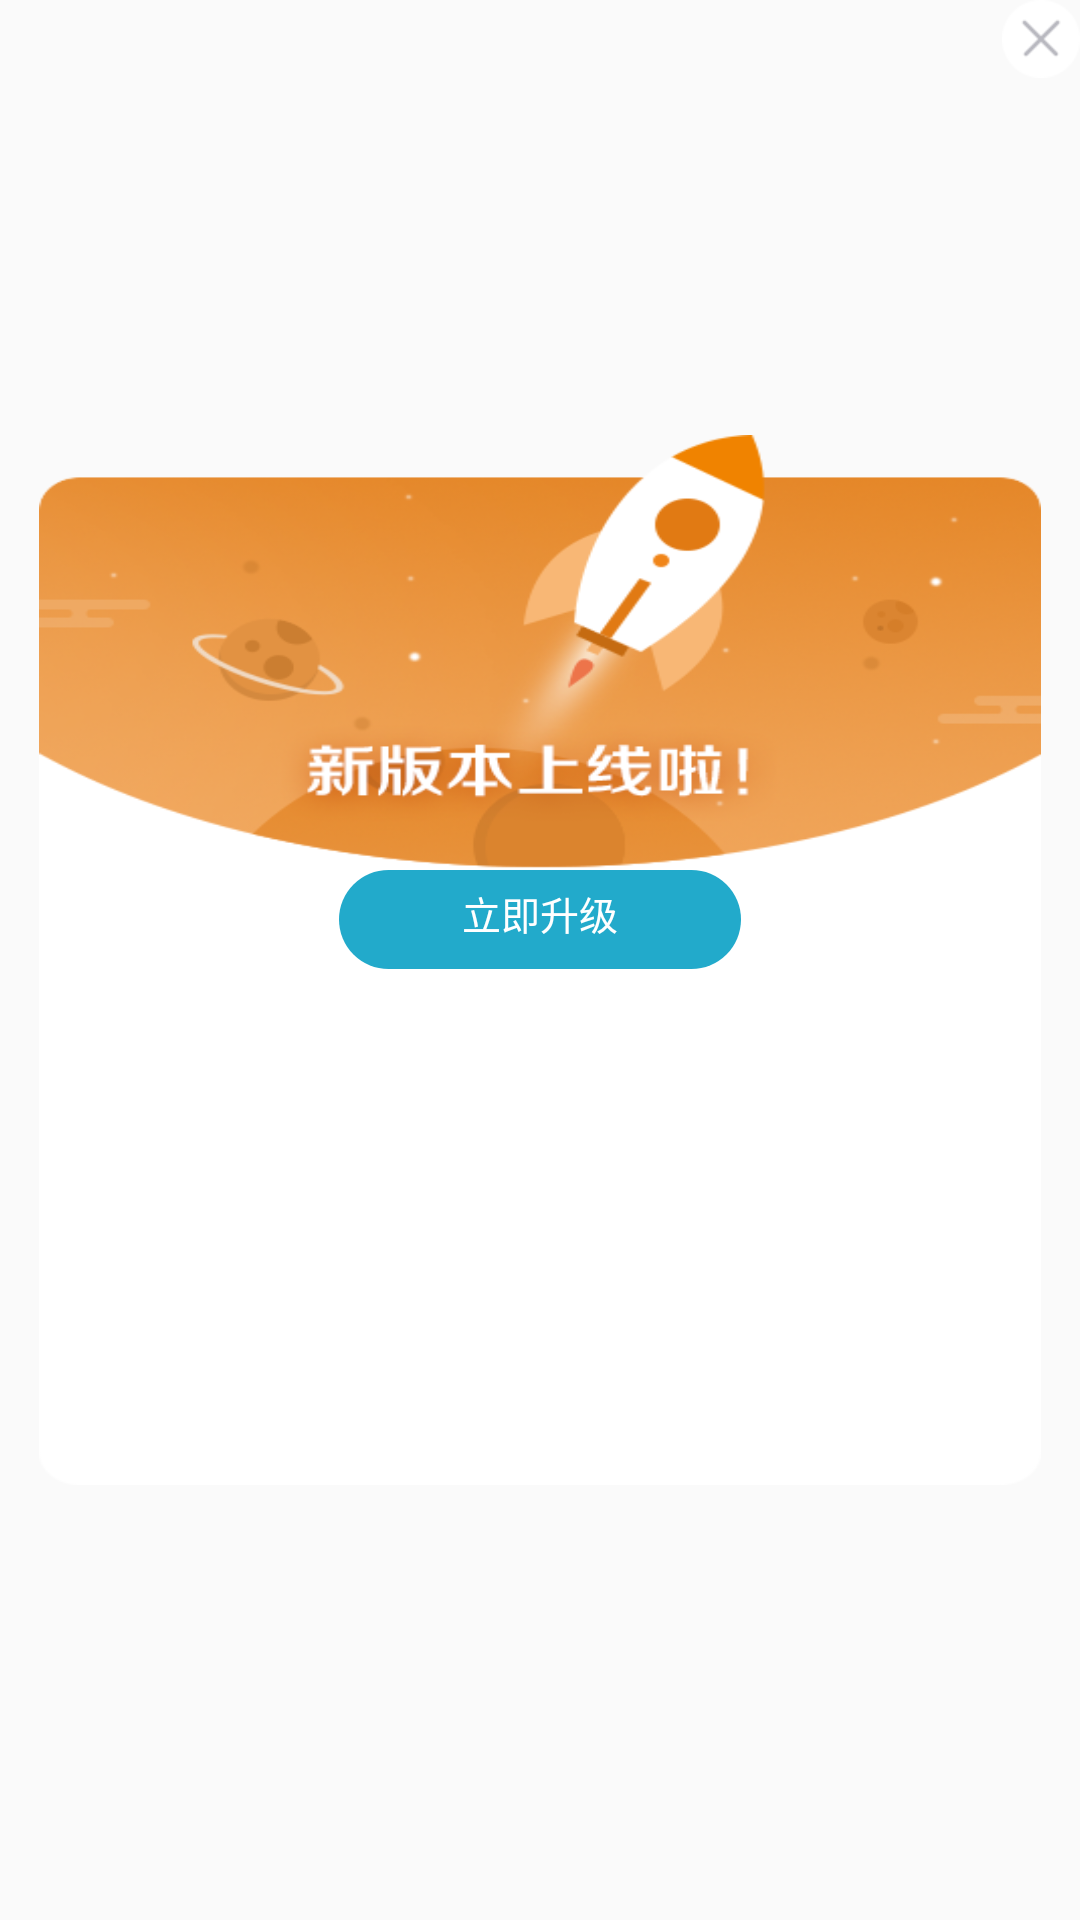

Write the Android layout XML for this screen, with the resource values it uses.
<!-- AndroidManifest.xml: application theme AppTheme -->
<!-- res/layout/diag_update.xml -->
<?xml version="1.0" encoding="utf-8"?>
<FrameLayout xmlns:android="http://schemas.android.com/apk/res/android"
    xmlns:tools="http://schemas.android.com/tools"
    android:layout_width="wrap_content"
    android:layout_height="wrap_content">

    <ImageView
        android:id="@+id/iv_bg"
        android:layout_width="match_parent"
        android:layout_height="350dp"
        android:layout_gravity="center"
        android:layout_marginLeft="13dp"
        android:layout_marginRight="13dp"
        android:scaleType="fitXY"
        android:src="@mipmap/xbb_bg" />


    <ImageView
        android:id="@+id/iv_update_cancel"
        android:layout_width="wrap_content"
        android:layout_height="wrap_content"
        android:layout_gravity="right"
        android:src="@mipmap/xbb_bg_x" />

    <TextView
        android:id="@+id/tv_update_content"
        android:layout_width="200dp"
        android:layout_height="wrap_content"
        android:layout_gravity="center_horizontal"
        android:layout_marginTop="150dp"
        android:lineSpacingExtra="2dp"
        android:ellipsize="end"
        android:maxLines="6"
        android:textColor="@color/color_333333"
        tools:text="1.更新了什么什么更新了什么\n2.什么更新了什么什么么么么么么么么么什么更新了\n3.么什么更新了什么什么更新\n4.了什么什么么什么更新了什么什么更新" />

    <TextView
        android:id="@+id/tv_update_now"
        android:layout_width="134dp"
        android:layout_height="33dp"
        android:layout_gravity="center_horizontal"
        android:layout_marginTop="290dp"
        android:background="@drawable/btn_blue_bg_round"
        android:gravity="center"
        android:text="@string/str_update_now"
        android:textColor="@color/color_FFFFFF"
        android:textSize="13sp" />

</FrameLayout>
<!-- resources referenced by this layout -->
<resources>
  <color name="color_333333">#333333</color>
  <color name="color_FFFFFF">#ffffff</color>
  <!-- drawable btn_blue_bg_round (drawable) -->
  <?xml version="1.0" encoding="UTF-8"?>
  <selector xmlns:android="http://schemas.android.com/apk/res/android">
      <item android:state_enabled="false">
          <shape  android:shape="rectangle">
              <solid android:color="@color/color_F0F0F0"/>
              <corners android:radius="4dp"/>
          </shape>
      </item>
      <item android:state_pressed="false">
          <shape  android:shape="rectangle">
              <solid android:color="@color/color_22AACB"/>
              <corners android:radius="400dp"/>
              <padding android:bottom="4dp"/>
          </shape>
      </item>
      <item android:state_pressed="true">
          <shape  android:shape="rectangle">
              <solid android:color="@color/color_22AACB"/>
              <corners android:radius="400dp"/>
          </shape>
      </item>
  </selector>
  <!-- mipmap xbb_bg: png bitmap (mipmap-xhdpi, 88626 bytes) -->
  <!-- mipmap xbb_bg_x: png bitmap (mipmap-xhdpi, 1845 bytes) -->
  <string name="str_update_now">立即升级</string>
  <style name="AppTheme" parent="Theme.AppCompat.Light.NoActionBar">
          
          <item name="colorPrimary">@color/colorPrimary</item>
          <item name="colorPrimaryDark">@color/colorPrimaryDark</item>
          <item name="colorAccent">@color/colorAccent</item>
          <item name="android:windowAnimationStyle">@style/animation_translucent_activity</item>
          <item name="android:windowIsTranslucent">true</item>
          <item name="windowNoTitle">true</item>
          <item name="android:background">@android:color/transparent</item>
      </style>
  <color name="color_F0F0F0">#f0f0f0</color>
  <color name="color_22AACB">#22aacb</color>
  <color name="colorPrimary">#1482de</color>
  <color name="colorPrimaryDark">#38b9ef</color>
  <color name="colorAccent">#D81B60</color>
  <style name="animation_translucent_activity" parent="@android:style/Animation.Translucent">
          
          <item name="android:activityOpenEnterAnimation">@anim/common_activity_open_enter</item>
          
          <item name="android:activityOpenExitAnimation">@anim/common_activity_open_exit</item>
          
          <item name="android:activityCloseEnterAnimation">@anim/common_activity_close_enter</item>
          
          <item name="android:activityCloseExitAnimation">@anim/common_activity_close_exit</item>
      </style>
</resources>
